Run: headless pygame with SDL's dummy video driver; simulated clock (each Clock.tick advances the game by its frame time, no real sleeping); random seed 0; keys injected as events and as key.get_pressed() state; no mouse input.
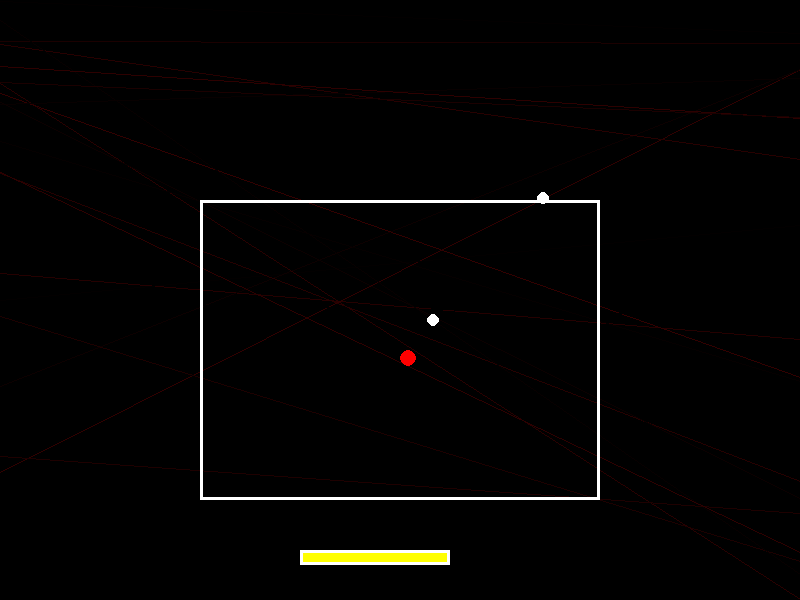
Frame 1 of 4 · flips 1–60 · no input
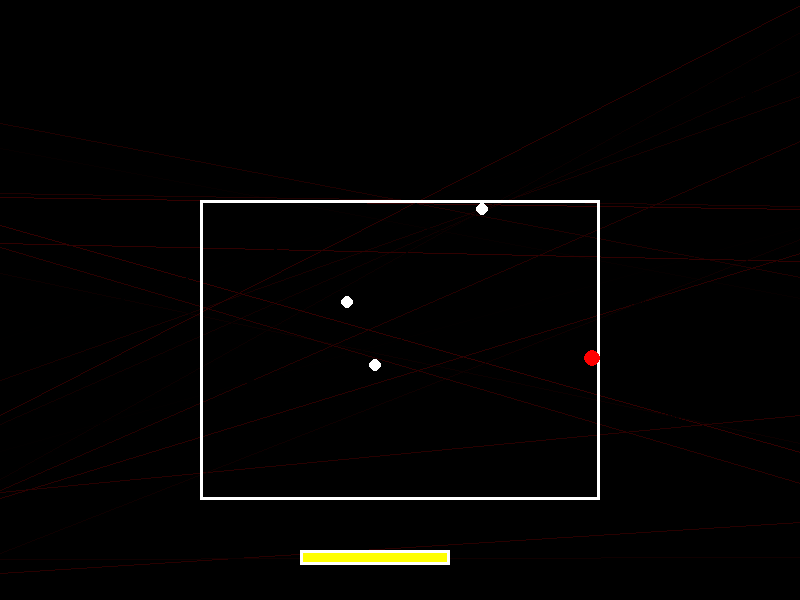
Frame 2 of 4 · flips 61–180 · tapped SPACE, RETURN · held RIGHT (→), D
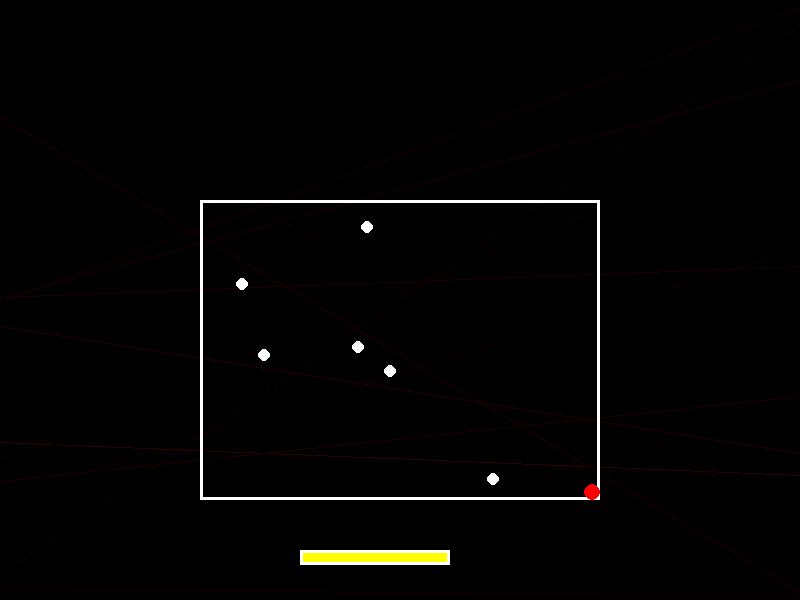
Frame 3 of 4 · flips 181–300 · held DOWN (↓), S
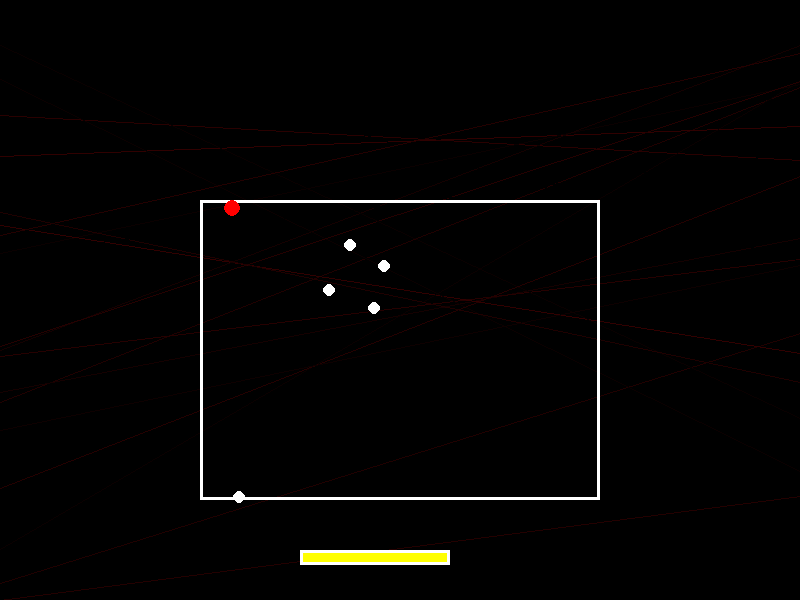
Frame 4 of 4 · flips 301–420 · held LEFT (←), A, UP (↑), W

The pygame program that drew these frames:

import pygame
import random
import sys
import math

pygame.init()

WIDTH, HEIGHT = 800, 600
screen = pygame.display.set_mode((WIDTH, HEIGHT))
pygame.display.set_caption("OMEGA FLOWEY")

clock = pygame.time.Clock()

# Battle box
box = pygame.Rect(200, 200, 400, 300)

# Player
player_size = 16
player = pygame.Rect(box.centerx, box.centery, player_size, player_size)
speed = 3
max_hp = 20
hp = max_hp

# Attack containers
bullets = []
lasers = []
circle_attacks = []

# Timers
spawn_timer = 0
laser_timer = 0

# Phase
phase = 1
soul_help = False

font = pygame.font.SysFont("arial", 28)

# ----- FUNCTIONS -----

def spawn_bullet():
    side = random.choice(["top","bottom","left","right"])
    if side == "top":
        x = random.randint(box.left, box.right)
        y = box.top
        dx, dy = random.uniform(-2,2), 3
    elif side == "bottom":
        x = random.randint(box.left, box.right)
        y = box.bottom
        dx, dy = random.uniform(-2,2), -3
    elif side == "left":
        x = box.left
        y = random.randint(box.top, box.bottom)
        dx, dy = 3, random.uniform(-2,2)
    else:
        x = box.right
        y = random.randint(box.top, box.bottom)
        dx, dy = -3, random.uniform(-2,2)

    color = (255,255,255)
    if phase == 2:
        color = (255,255,255)

    bullets.append([x,y,dx,dy,color])

def spawn_laser():
    x = random.randint(box.left, box.right - 20)
    lasers.append({"rect": pygame.Rect(x, box.top, 20, box.height),
                   "timer": 60})  # Laser stays 1 second

def spawn_circle_attack():
    for angle in range(0, 360, 15):
        rad = math.radians(angle)
        dx = 4 * math.cos(rad)
        dy = 4 * math.sin(rad)
        bullets.append([box.centerx, box.centery, dx, dy, (255,0,255)])

# ----- GAME LOOP -----
running = True
while running:
    clock.tick(60)
    screen.fill((0,0,0))

    # TV-style glitch background
    for i in range(20):
        pygame.draw.line(screen,
                         (random.randint(0,50),0,0),
                         (0, random.randint(0,HEIGHT)),
                         (WIDTH, random.randint(0,HEIGHT)))

    # Draw battle box
    pygame.draw.rect(screen, (255,255,255), box, 3)

    # Events
    for event in pygame.event.get():
        if event.type == pygame.QUIT:
            running = False

    # Player movement
    keys = pygame.key.get_pressed()
    if keys[pygame.K_LEFT]: player.x -= speed
    if keys[pygame.K_RIGHT]: player.x += speed
    if keys[pygame.K_UP]: player.y -= speed
    if keys[pygame.K_DOWN]: player.y += speed
    player.clamp_ip(box)

    # Phase logic
    spawn_timer += 1
    spawn_speed = 20
    if phase == 2:
        spawn_speed = 8

    if spawn_timer > spawn_speed:
        spawn_bullet()
        # Circle attack chance in phase 2
        if phase == 2 and random.randint(1,200) == 1:
            spawn_circle_attack()
        spawn_timer = 0

    # Laser timer
    laser_timer += 1
    if phase == 2 and laser_timer > 120:
        spawn_laser()
        laser_timer = 0

    # Activate phase 2 if HP low
    if hp <= max_hp/2 and not soul_help:
        soul_help = True
        phase = 2

    # Update bullets
    for bullet in bullets[:]:
        bullet[0] += bullet[2]
        bullet[1] += bullet[3]

        pygame.draw.circle(screen, bullet[4], (int(bullet[0]), int(bullet[1])), 6)

        if player.collidepoint(bullet[0], bullet[1]):
            if not soul_help:
                hp -= 1
            bullets.remove(bullet)
            continue

        if not box.collidepoint(bullet[0], bullet[1]):
            bullets.remove(bullet)

    # Update lasers
    for laser in lasers[:]:
        pygame.draw.rect(screen, (0,255,0), laser["rect"])
        if player.colliderect(laser["rect"]):
            hp -= 0.3
        laser["timer"] -= 1
        if laser["timer"] <= 0:
            lasers.remove(laser)

    # Draw player heart
    pygame.draw.circle(screen, (255,0,0), player.center, 8)

    # Soul help mode
    if soul_help:
        heal_text = font.render("SOULS ARE HELPING YOU!", True, (0,255,255))
        screen.blit(heal_text, (WIDTH//2 - 170, 100))
        hp = min(max_hp, hp + 0.05)
        if hp == max_hp:
            soul_help = False

    # UNDERTALE STYLE HP BAR
    bar_width = 150
    bar_height = 15
    bar_x = 300
    bar_y = 550
    hp_ratio = hp / max_hp
    current_width = bar_width * hp_ratio

    pygame.draw.rect(screen, (0,0,0), (bar_x, bar_y, bar_width, bar_height))  # background
    pygame.draw.rect(screen, (255,255,0), (bar_x, bar_y, current_width, bar_height))  # HP
    pygame.draw.rect(screen, (255,255,255), (bar_x, bar_y, bar_width, bar_height), 3)  # frame

    # Game Over
    if hp <= 0:
        over = font.render("FLOWEY LAUGHS...", True, (255,0,0))
        screen.blit(over, (WIDTH//2 - 150, HEIGHT//2))
        pygame.display.flip()
        pygame.time.delay(3000)
        running = False

    pygame.display.flip()

pygame.quit()
sys.exit()
